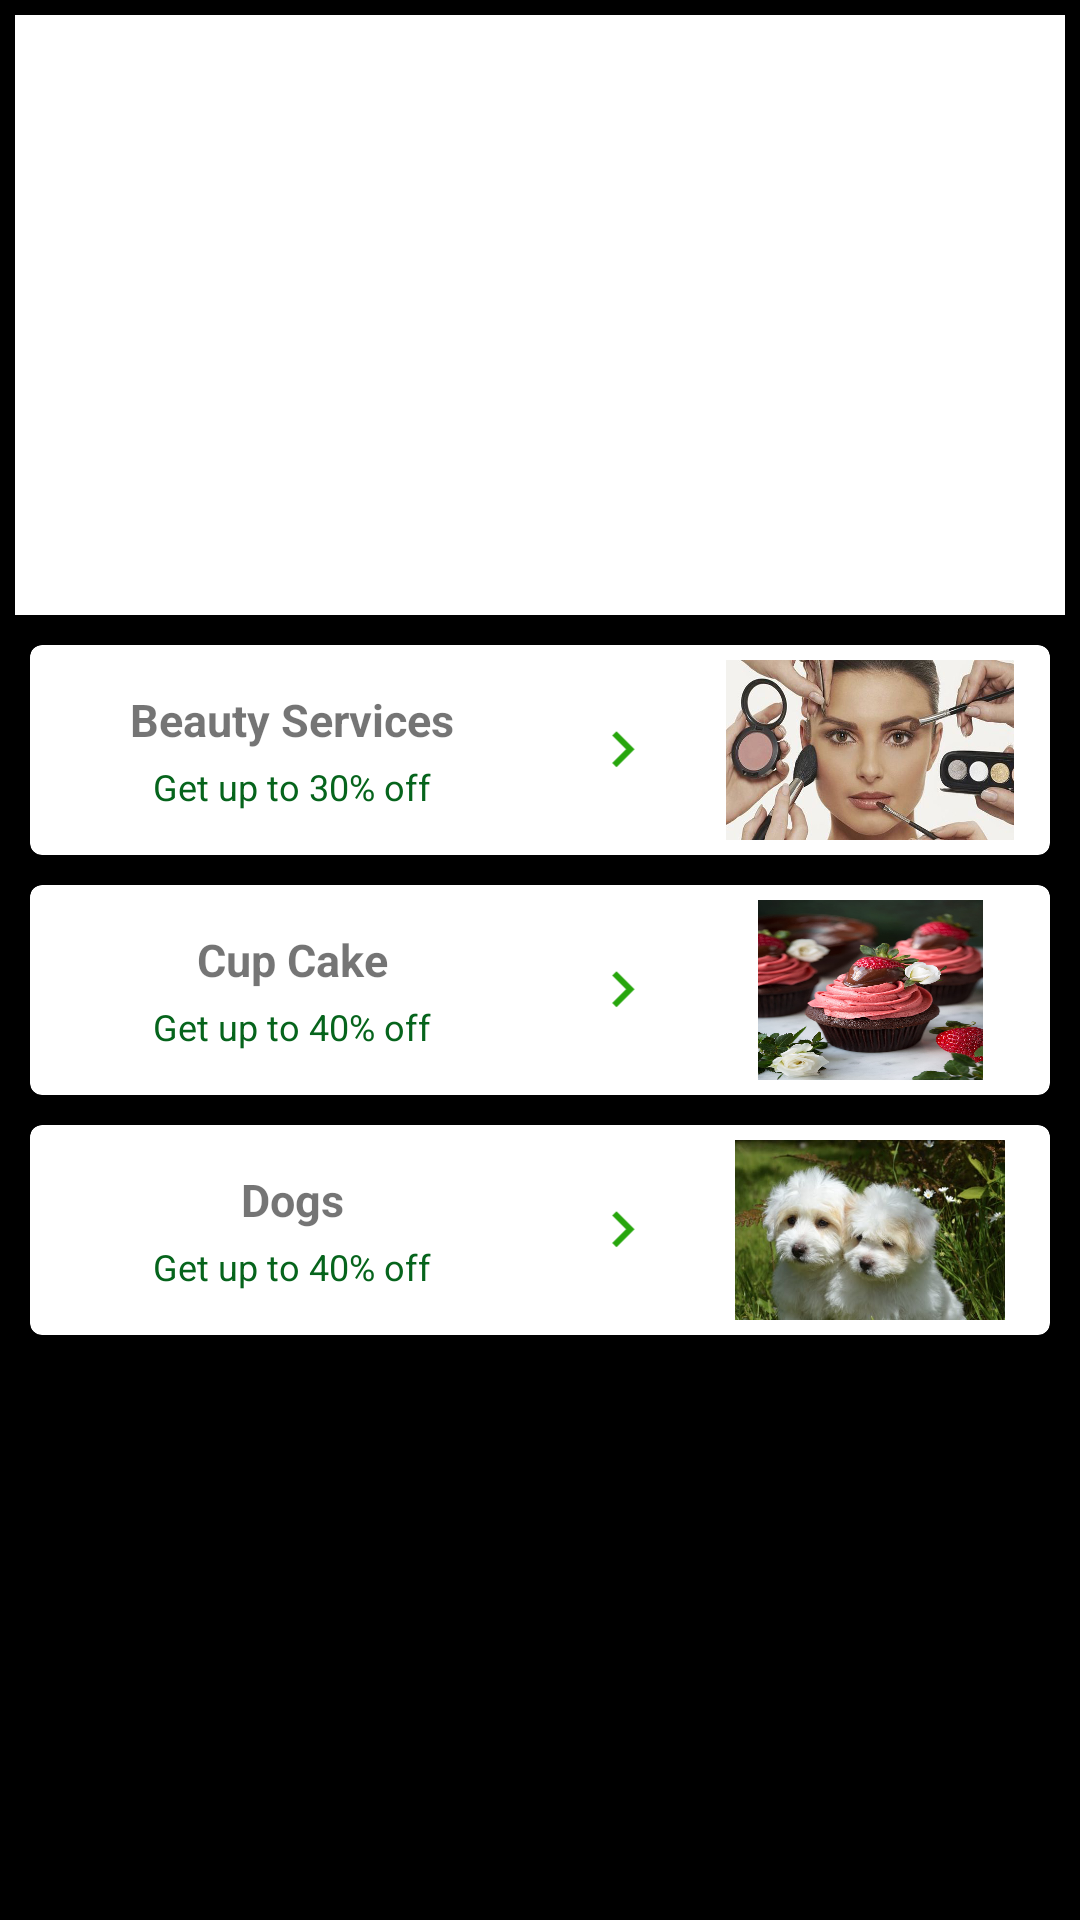

This screen was rendered from an Android layout file. Write that file and the resources it references.
<!-- AndroidManifest.xml: application theme AppTheme -->
<!-- res/layout/fragment_home.xml -->
<?xml version="1.0" encoding="utf-8"?>
<ScrollView
    xmlns:android="http://schemas.android.com/apk/res/android"
    xmlns:tools="http://schemas.android.com/tools"
    android:layout_width="match_parent"
    android:layout_height="match_parent"
    android:background="#000"
    tools:context=".Fragments.Home">

    <LinearLayout
        android:layout_width="match_parent"
        android:layout_height="match_parent"
        android:background="#000"
        android:orientation="vertical">



        
        <android.support.v4.view.ViewPager
            android:id="@+id/Homeviewpager"
            android:layout_width="match_parent"
            android:layout_height="180dp"
            android:layout_marginTop="5dp"
            android:layout_marginLeft="5dp"
            android:layout_marginRight="5dp"
           android:background="#fff"/>
        <LinearLayout
            android:id="@+id/SliderDots"
            android:orientation="horizontal"
            android:gravity="center_vertical|center_horizontal"
            android:layout_width="match_parent"
            android:layout_height="wrap_content"
            android:layout_gravity="bottom"
            android:padding="10dp"
            android:layout_marginRight="5dp"
            android:layout_marginLeft="5dp"
            android:background="#fff">

        </LinearLayout>


        <LinearLayout
            android:id="@+id/ServicesLayout"
            android:layout_width="match_parent"
            android:layout_height="wrap_content"
            android:orientation="vertical"
            android:layout_margin="5dp">

            <android.support.v7.widget.CardView
                xmlns:android="http://schemas.android.com/apk/res/android"
                xmlns:card_view="http://schemas.android.com/apk/res-auto"
                android:id="@+id/card_viewone"
                android:layout_width="match_parent"
                android:layout_height="wrap_content"
                card_view:cardCornerRadius="4dp"
                card_view:cardElevation="4dp"
                card_view:cardMaxElevation="6dp"
                card_view:contentPadding="5dp"
                android:layout_margin="5dp">
                <LinearLayout
                    android:layout_width="match_parent"
                    android:layout_height="wrap_content"
                    android:weightSum="3"
                    android:orientation="horizontal"
                    android:foreground="@drawable/ripple"
                    android:clickable="true"
                    android:id="@+id/llservices">

                    <LinearLayout
                        android:layout_width="0dp"
                        android:layout_height="wrap_content"
                        android:layout_weight="1.5"
                        android:orientation="vertical"
                        android:gravity="center"
                        android:layout_gravity="center">

                        <TextView
                            android:layout_width="wrap_content"
                            android:layout_height="wrap_content"
                            android:text="Beauty Services"
                          android:textSize="15dp"
                            android:textStyle="bold"
                            android:padding="2dp"/>

                        <TextView
                            android:layout_width="wrap_content"
                            android:layout_height="wrap_content"
                            android:text="Get up to 30% off"
                            android:textColor="#06641c"
                            android:textSize="12dp"
                            android:padding="2dp" />

                    </LinearLayout>

                    <ImageView
                        android:layout_width="0dp"
                        android:layout_height="wrap_content"
                        android:layout_weight="0.5"
                       android:src="@drawable/ic_keyboard_arrow_right_black_24dp"
                        android:layout_gravity="center"/>
                    <ImageView
                        android:layout_width="0dp"
                        android:layout_height="60dp"
                        android:layout_weight="1"
                        android:src="@drawable/slider_one"
                        android:layout_gravity="center"/>


                </LinearLayout>
            </android.support.v7.widget.CardView>

            <android.support.v7.widget.CardView
                xmlns:android="http://schemas.android.com/apk/res/android"
                xmlns:card_view="http://schemas.android.com/apk/res-auto"
                android:id="@+id/card_viewtwo"
                android:layout_width="match_parent"
                android:layout_height="wrap_content"
                card_view:cardCornerRadius="4dp"
                card_view:cardElevation="4dp"
                card_view:cardMaxElevation="6dp"
                card_view:contentPadding="5dp"
                android:layout_margin="5dp"
                android:background="@drawable/ripple">
                <LinearLayout
                    android:layout_width="match_parent"
                    android:layout_height="wrap_content"
                    android:weightSum="3"
                    android:orientation="horizontal"
                    android:foreground="@drawable/ripple"
                    android:clickable="true"
                    android:id="@+id/llcupcake">

                    <LinearLayout
                        android:layout_width="0dp"
                        android:layout_height="wrap_content"
                        android:layout_weight="1.5"
                        android:orientation="vertical"
                        android:gravity="center"
                        android:layout_gravity="center">

                        <TextView
                            android:layout_width="wrap_content"
                            android:layout_height="wrap_content"
                            android:text="Cup Cake"
                            android:textSize="15dp"
                            android:textStyle="bold"
                            android:padding="2dp"/>

                        <TextView
                            android:layout_width="wrap_content"
                            android:layout_height="wrap_content"
                            android:text="Get up to 40% off"
                            android:textColor="#06641c"
                            android:textSize="12dp"
                            android:padding="2dp" />

                    </LinearLayout>

                    <ImageView
                        android:layout_width="0dp"
                        android:layout_height="wrap_content"
                        android:layout_weight="0.5"
                        android:src="@drawable/ic_keyboard_arrow_right_black_24dp"
                        android:layout_gravity="center"/>
                    <ImageView
                        android:layout_width="0dp"
                        android:layout_height="60dp"
                        android:layout_weight="1"
                        android:src="@drawable/cupcake"
                        android:layout_gravity="center"/>


                </LinearLayout>
            </android.support.v7.widget.CardView>

            <android.support.v7.widget.CardView
                xmlns:android="http://schemas.android.com/apk/res/android"
                xmlns:card_view="http://schemas.android.com/apk/res-auto"
                android:id="@+id/card_viewthree"
                android:layout_width="match_parent"
                android:layout_height="wrap_content"
                card_view:cardCornerRadius="4dp"
                card_view:cardElevation="4dp"
                card_view:cardMaxElevation="6dp"
                card_view:contentPadding="5dp"
                android:layout_margin="5dp">
                <LinearLayout
                    android:layout_width="match_parent"
                    android:layout_height="wrap_content"
                    android:weightSum="3"
                    android:orientation="horizontal"
                    android:foreground="@drawable/ripple"
                    android:clickable="true"
                    android:id="@+id/lldogs">

                    <LinearLayout
                        android:layout_width="0dp"
                        android:layout_height="wrap_content"
                        android:layout_weight="1.5"
                        android:orientation="vertical"
                        android:gravity="center"
                        android:layout_gravity="center">

                        <TextView
                            android:layout_width="wrap_content"
                            android:layout_height="wrap_content"
                            android:text="Dogs"
                            android:textSize="15dp"
                            android:textStyle="bold"
                            android:padding="2dp"/>

                        <TextView
                            android:layout_width="wrap_content"
                            android:layout_height="wrap_content"
                            android:text="Get up to 40% off"
                            android:textColor="#06641c"
                            android:textSize="12dp"
                            android:padding="2dp" />

                    </LinearLayout>

                    <ImageView
                        android:layout_width="0dp"
                        android:layout_height="wrap_content"
                        android:layout_weight="0.5"
                        android:src="@drawable/ic_keyboard_arrow_right_black_24dp"
                        android:layout_gravity="center"/>
                    <ImageView
                        android:layout_width="0dp"
                        android:layout_height="60dp"
                        android:layout_weight="1"
                        android:src="@drawable/dogs"
                        android:layout_gravity="center"/>


                </LinearLayout>
            </android.support.v7.widget.CardView>
        </LinearLayout>




    </LinearLayout>

</ScrollView>
<!-- resources referenced by this layout -->
<resources>
  <!-- drawable cupcake: jpg bitmap (drawable, 432012 bytes) -->
  <!-- drawable dogs: jpg bitmap (drawable, 26849 bytes) -->
  <!-- drawable ic_keyboard_arrow_right_black_24dp (drawable) -->
  <vector android:height="24dp" android:tint="#27A60D"
      android:viewportHeight="24.0" android:viewportWidth="24.0"
      android:width="24dp" xmlns:android="http://schemas.android.com/apk/res/android">
      <path android:fillColor="#FF000000" android:pathData="M8.59,16.34l4.58,-4.59 -4.58,-4.59L10,5.75l6,6 -6,6z"/>
  </vector>
  <!-- drawable ripple (drawable) -->
  <?xml version="1.0" encoding="utf-8"?>
  <selector xmlns:android="http://schemas.android.com/apk/res/android">
      <item android:state_pressed="true">
          <shape>
              <solid android:color="@color/colorPrimary"></solid>
          </shape>
      </item>
      <item>
          <shape>
              <solid android:color="@color/colorAccent"/>
          </shape>
      </item>
  </selector>
  <!-- drawable slider_one: jpg bitmap (drawable, 425275 bytes) -->
  <style name="AppTheme" parent="Theme.AppCompat.Light.NoActionBar">
          
          <item name="colorPrimary">@color/colorPrimary</item>
          <item name="colorPrimaryDark">@color/colorPrimaryDark</item>
          <item name="colorAccent">@color/colorAccent</item>
          <item name="coordinatorLayoutStyle">@style/Widget.Support.CoordinatorLayout</item>
          <item name="cardViewStyle">@style/CardView</item>
      </style>
  <color name="colorPrimary">#ede7e7</color>
  <color name="colorAccent">#4F5D75</color>
  <color name="colorPrimaryDark">#262626</color>
</resources>
